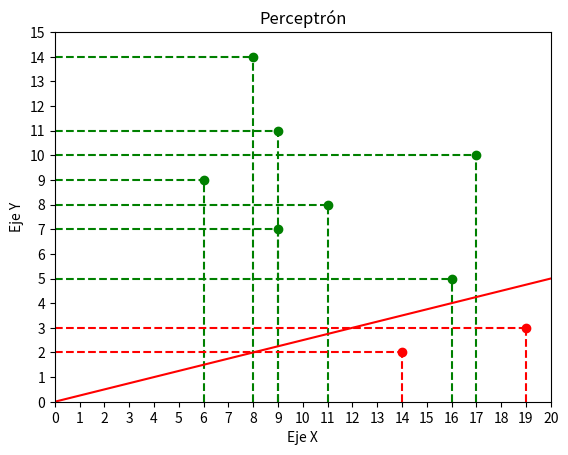

The matplotlib source for this figure:
#descargar matplotlib
import matplotlib.pyplot as plt 
import numpy as np

# Pesos dados
w0 = 0
w1 = -0.5
w2 = 2

# Función para clasificar un punto usando el perceptrón dado
def clasificar_punto(y, x):
    resultado = w0 + w1*y + w2*x
    if resultado >= 0:
        return 'green'
    else:
        return 'red'

# Puntos de ejemplo de la imagen (debes reemplazar estos con las coordenadas reales)
puntos = [(9,6), (14,8), (7,9), (11,9), (8,11), (2,14), (5,16), (10,17), (3,19)]

# Clasificando cada punto y dibujando en el gráfico
for x,y in puntos:
    clasificacion = clasificar_punto(y,x)
    plt.scatter(y, x, color=clasificacion)
    if clasificacion == 'red':
        plt.plot([0, y], [x, x], 'r--') # línea horizontal hasta el eje Y
        plt.plot([y, y], [0, x], 'r--') # línea vertical hasta el eje X
    elif clasificacion == 'green':
        plt.plot([0, y], [x, x], 'g--') # línea horizontal hasta el eje Y
        plt.plot([y, y], [0, x], 'g--') # línea vertical hasta el eje X

# Dibujar la línea divisora
x = np.linspace(0, 50, 100)
y = (-w1/w2)*x - w0/w2
plt.plot(x, y, '-r')

# Configurar los títulos y las etiquetas de los ejes
plt.title('Perceptrón')
plt.xlabel('Eje X')
plt.ylabel('Eje Y')

# Ajustar los límites de los ejes
plt.xlim(0, 20)
plt.ylim(0, 15)

# Cambiar el incremento de los ejes a una unidad
plt.xticks(np.arange(0, 21, 1))
plt.yticks(np.arange(0, 16, 1))

# Mostrar el gráfico
plt.show()
